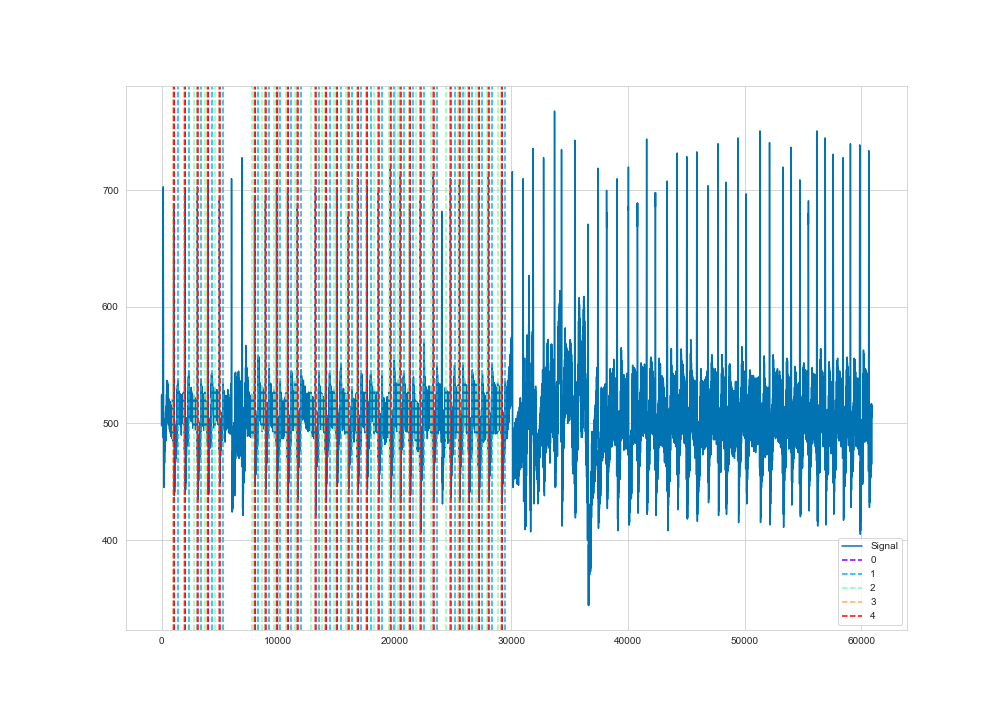

Data behind this chart, as committed beside it:
time, ecg
1, 498
2, 500
3, 504
4, 509
5, 512
6, 516
7, 520
8, 523
9, 524
10, 524
11, 523
12, 522
13, 520
14, 519
15, 517
16, 515
17, 512
18, 509
19, 507
20, 506
21, 505
22, 507
23, 509
24, 512
25, 516
26, 519
27, 522
28, 524
29, 525
30, 525
31, 525
32, 523
33, 521
34, 518
35, 515
36, 511
37, 506
38, 501
39, 499
40, 499
41, 499
42, 500
43, 504
44, 507
45, 511
46, 515
47, 518
48, 519
49, 519
50, 519
51, 518
52, 516
53, 516
54, 515
55, 513
56, 512
57, 508
58, 505
59, 503
60, 502
... 60,840 more rows
